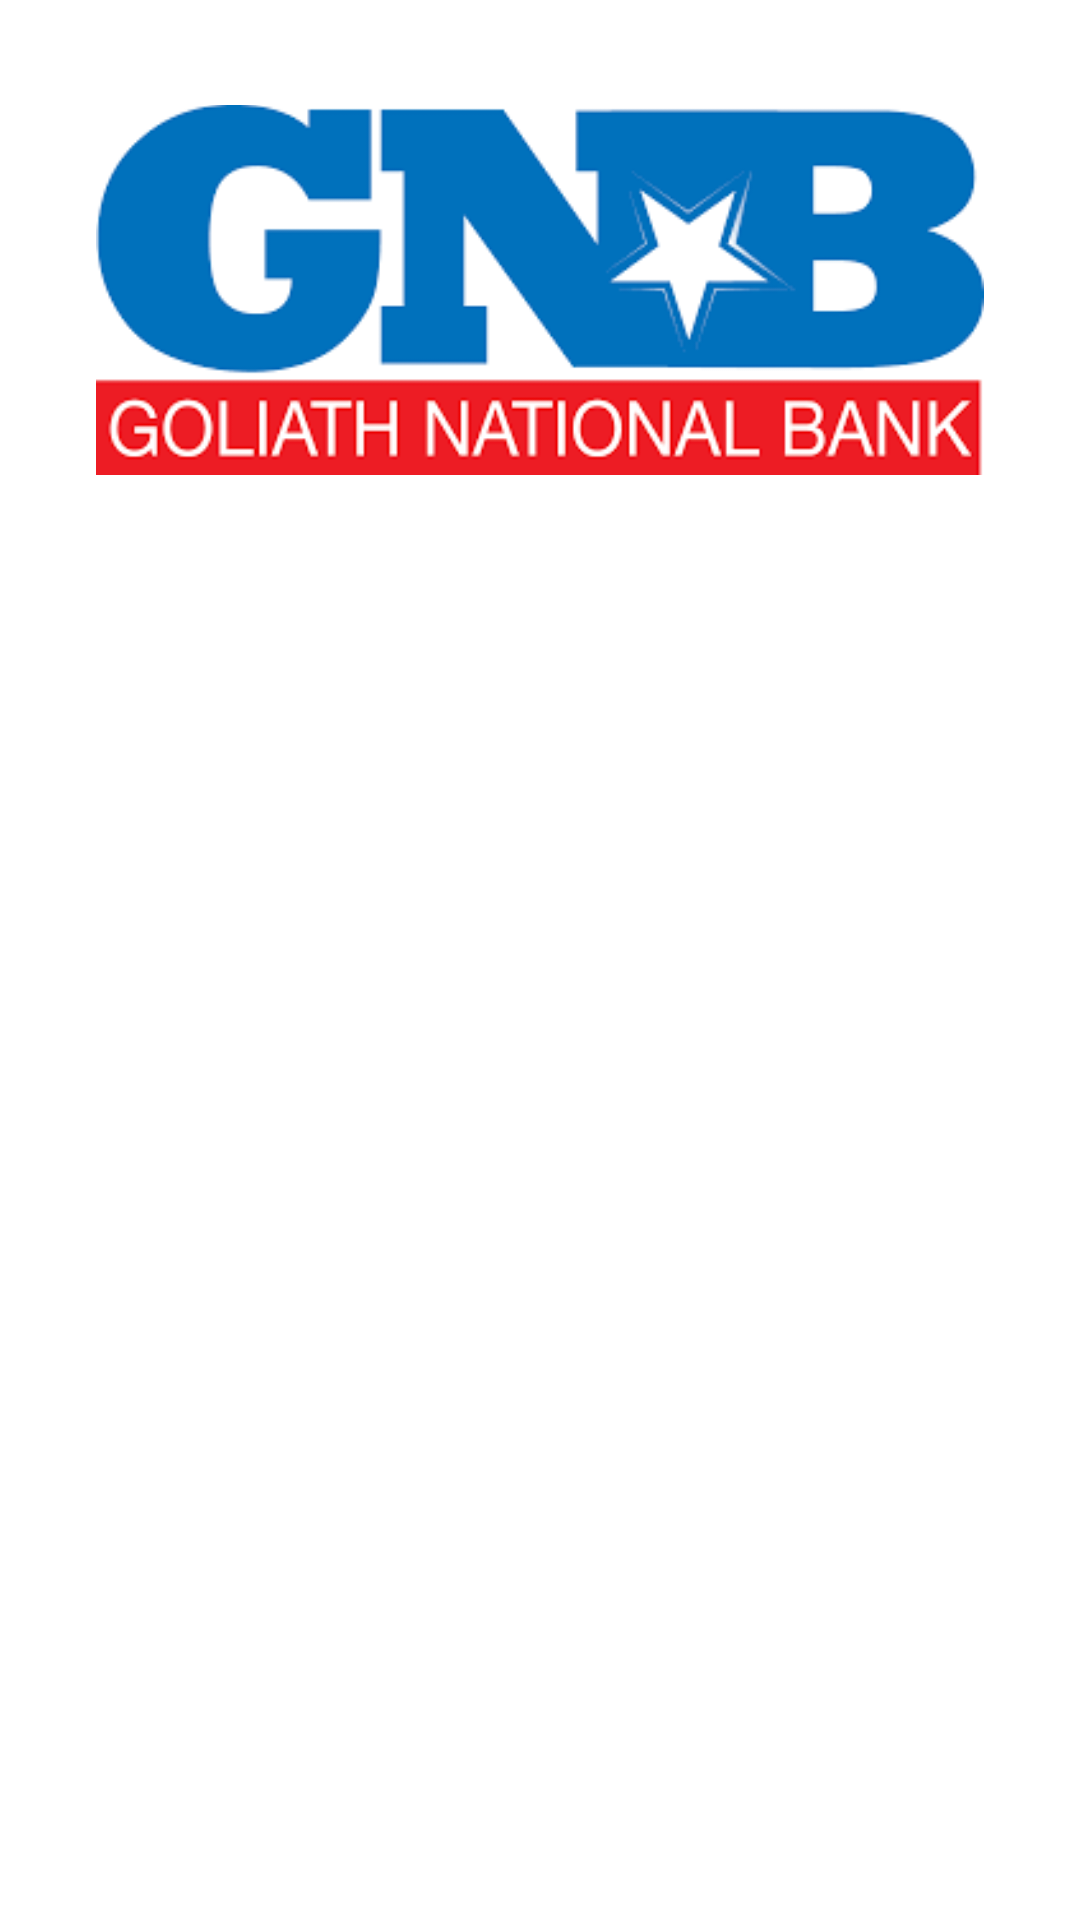

Android layout source for this screen:
<!-- AndroidManifest.xml: application theme Theme.AndroidDemoApplication -->
<!-- res/layout/fragment_product_selection_gnb.xml -->
<?xml version="1.0" encoding="utf-8"?>
<layout xmlns:android="http://schemas.android.com/apk/res/android"
 xmlns:app="http://schemas.android.com/apk/res-auto"
 xmlns:tools="http://schemas.android.com/tools">

 <androidx.constraintlayout.widget.ConstraintLayout
  android:layout_width="match_parent"
  android:layout_height="match_parent">

  <androidx.appcompat.widget.AppCompatImageView
   android:id="@+id/gnbMainImage"
   android:layout_width="0dp"
   android:layout_height="wrap_content"
   android:layout_marginStart="32dp"
   android:layout_marginTop="24dp"
   android:layout_marginEnd="32dp"
   app:layout_constraintEnd_toEndOf="parent"
   app:layout_constraintStart_toStartOf="parent"
   app:layout_constraintTop_toTopOf="parent"
   app:srcCompat="@drawable/gnb" />

  <androidx.recyclerview.widget.RecyclerView
   android:id="@+id/mainRecyclerView"
   android:layout_width="0dp"
   android:layout_height="0dp"
   android:layout_marginStart="24dp"
   android:layout_marginTop="24dp"
   android:layout_marginEnd="24dp"
   android:layout_marginBottom="24dp"
   app:layout_constraintBottom_toBottomOf="parent"
   app:layout_constraintEnd_toEndOf="parent"
   app:layout_constraintStart_toStartOf="parent"
   app:layout_constraintTop_toBottomOf="@+id/gnbMainImage" />

 </androidx.constraintlayout.widget.ConstraintLayout>
</layout>
<!-- resources referenced by this layout -->
<resources>
  <!-- drawable gnb: png bitmap (drawable, 6737 bytes) -->
  <style name="Theme.AndroidDemoApplication" parent="Theme.MaterialComponents.DayNight.DarkActionBar">
    
    <item name="colorPrimary">@color/purple_500</item>
    <item name="colorPrimaryVariant">@color/purple_700</item>
    <item name="colorOnPrimary">@color/white</item>
    
    <item name="colorSecondary">@color/teal_200</item>
    <item name="colorSecondaryVariant">@color/teal_700</item>
    <item name="colorOnSecondary">@color/black</item>
    
    <item name="android:statusBarColor" tools:targetApi="l">?attr/colorPrimaryVariant</item>
    
   </style>
  <color name="purple_500">#FF6200EE</color>
  <color name="purple_700">#FF3700B3</color>
  <color name="white">#FFFFFFFF</color>
  <color name="teal_200">#FF03DAC5</color>
  <color name="teal_700">#FF018786</color>
  <color name="black">#FF000000</color>
</resources>
